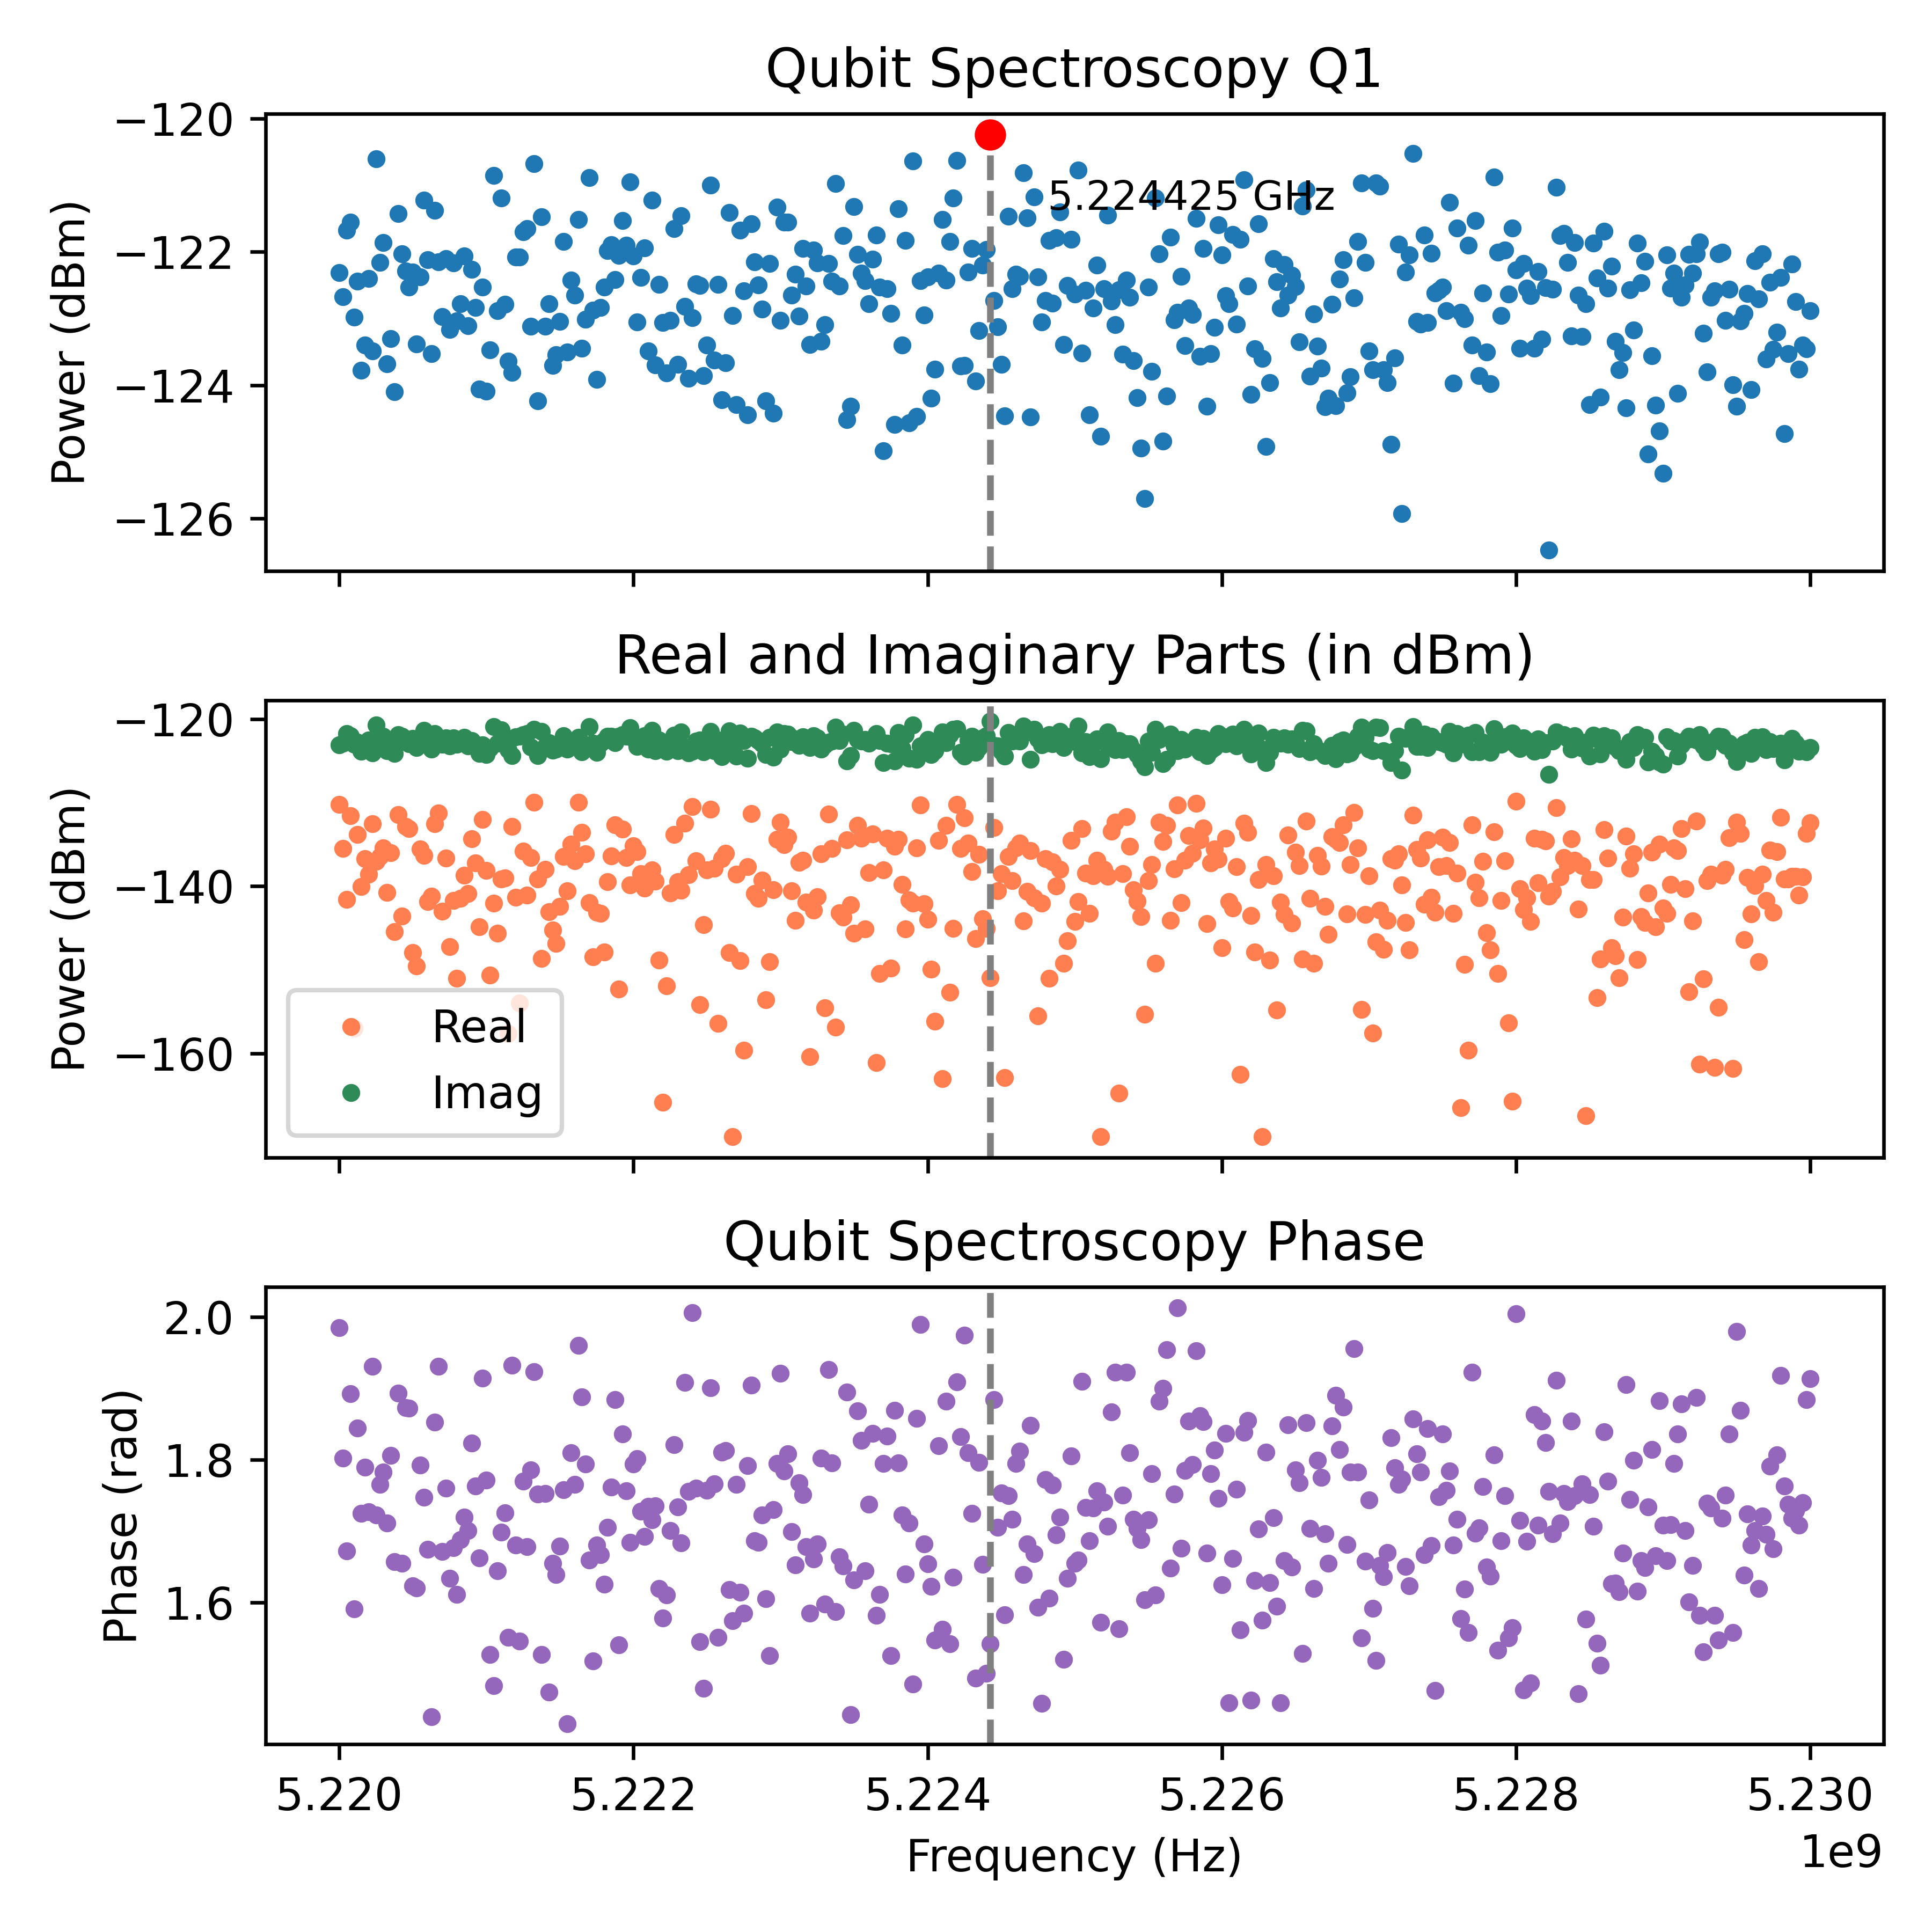

Data behind this chart, as committed beside it:
Frequency_Hz, Amplitude_dBm, Real_dBm, Imag_dBm, Phase_rad
5220000000, -122.3, -130.2, -123.1, 1.985
5220025000, -122.7, -135.5, -122.9, 1.802
5220050000, -121.7, -141.6, -121.7, 1.672
5220075000, -121.6, -131.6, -122, 1.892
5220100000, -123, -157, -123, 1.591
5220125000, -122.4, -133.8, -122.8, 1.845
5220150000, -123.8, -140.1, -123.9, 1.725
5220175000, -123.4, -136.7, -123.6, 1.79
5220200000, -122.4, -138.6, -122.5, 1.727
5220225000, -123.5, -132.5, -124.1, 1.931
5220250000, -120.6, -137, -120.7, 1.722
5220275000, -122.2, -136.4, -122.3, 1.765
5220300000, -121.9, -135.4, -122.1, 1.783
5220325000, -123.7, -140.8, -123.8, 1.711
5220350000, -123.3, -136, -123.5, 1.806
5220375000, -124.1, -145.4, -124.1, 1.657
5220400000, -121.4, -131.4, -121.9, 1.893
5220425000, -122, -143.6, -122.1, 1.654
5220450000, -122.3, -132.8, -122.7, 1.872
5220475000, -122.5, -133.1, -122.9, 1.872
5220500000, -122.3, -147.9, -122.3, 1.623
5220525000, -123.4, -149.6, -123.4, 1.62
5220550000, -122.4, -135.5, -122.6, 1.792
5220575000, -121.2, -136.3, -121.4, 1.747
5220600000, -122.1, -141.8, -122.2, 1.674
5220625000, -123.5, -141.2, -123.6, 1.439
5220650000, -121.4, -132.5, -121.7, 1.852
5220675000, -122.2, -131.2, -122.7, 1.93
5220700000, -123, -143, -123, 1.671
5220725000, -122.1, -136.6, -122.3, 1.76
5220750000, -123.2, -147.2, -123.2, 1.633
5220775000, -122.2, -141.7, -122.2, 1.677
5220800000, -123, -151, -123, 1.611
5220825000, -122.8, -141.4, -122.8, 1.688
5220850000, -122.1, -138.7, -122.2, 1.719
5220875000, -123.1, -140.9, -123.2, 1.701
5220900000, -122.3, -134.3, -122.5, 1.823
5220925000, -122.8, -137.2, -123, 1.763
5220950000, -124.1, -144.9, -124.1, 1.662
5220975000, -122.5, -132, -123, 1.914
5221000000, -124.1, -138.1, -124.3, 1.771
5221025000, -123.5, -150.6, -123.5, 1.527
5221050000, -120.9, -142, -120.9, 1.483
5221075000, -122.9, -145.6, -122.9, 1.644
5221100000, -121.2, -139.1, -121.3, 1.698
5221125000, -122.8, -139, -122.9, 1.725
5221150000, -123.6, -157.6, -123.6, 1.551
5221175000, -123.8, -132.8, -124.4, 1.932
5221200000, -122.1, -141.3, -122.1, 1.68
5221225000, -122.1, -153.9, -122.1, 1.545
5221250000, -121.7, -135.8, -121.9, 1.77
5221275000, -121.7, -141, -121.7, 1.678
5221300000, -123.1, -136.6, -123.3, 1.785
5221325000, -120.7, -129.9, -121.2, 1.923
5221350000, -124.2, -139.1, -124.4, 1.752
5221375000, -121.5, -148.6, -121.5, 1.527
5221400000, -123.1, -138, -123.3, 1.752
5221425000, -122.8, -143.1, -122.8, 1.474
5221450000, -123.7, -145.2, -123.7, 1.655
5221475000, -123.5, -146.9, -123.6, 1.639
... 341 more rows
